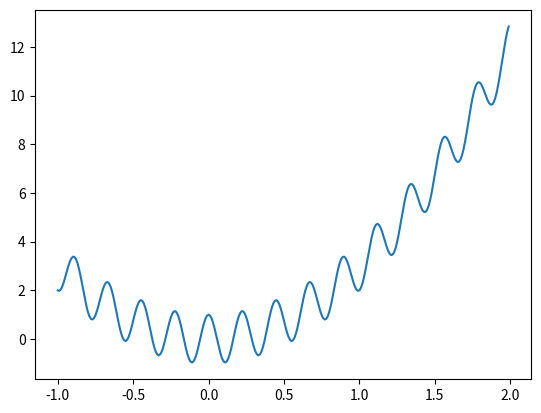

Recreate this plot in Python.
#! ##Working with Matplotlib and LaTex
import matplotlib.pyplot as plt
import numpy as np

t = np.arange(-1.0, 2.0, 0.01)

#! ##Fig. 1
s1 = np.cos(9*np.pi*t) + 3 * t ** 2
plt.figure(1)
plt.plot(t, s1) #%plt
#plt.clf()

#! sdsd

'''
SeeName : Matplotlib
SeeCategory : Math

SeeDescription : Test wykresu
'''
